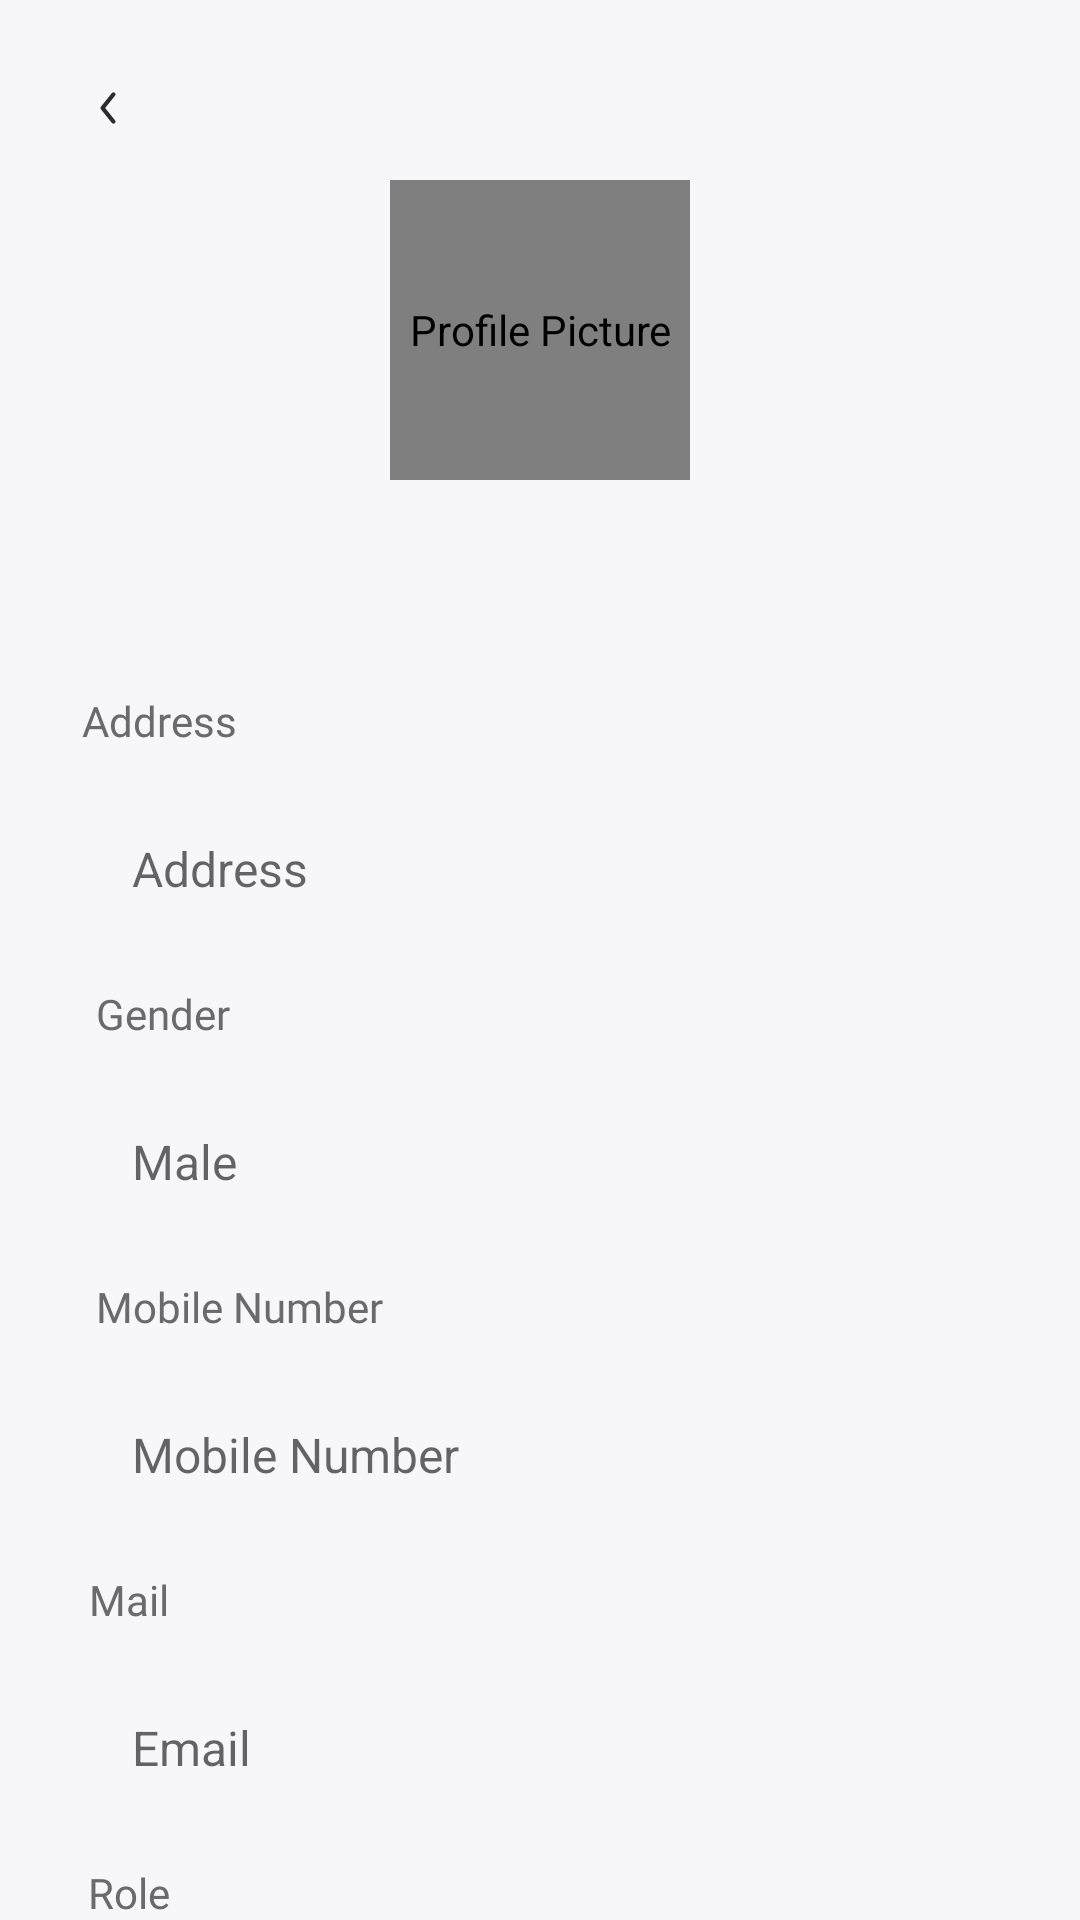

Here is an Android app screen rendered from its layout file. Give the layout XML and the strings, colors and styles it references.
<!-- AndroidManifest.xml: application theme Theme.FootFitStore -->
<!-- res/layout/activity_user_profile_management.xml -->
<?xml version="1.0" encoding="utf-8"?>
<androidx.constraintlayout.widget.ConstraintLayout xmlns:android="http://schemas.android.com/apk/res/android"
    xmlns:app="http://schemas.android.com/apk/res-auto"
    xmlns:tools="http://schemas.android.com/tools"
    android:id="@+id/main"
    android:layout_width="match_parent"
    android:layout_height="match_parent"
    tools:context=".activity.Admin.UserProfileManagement">

    <androidx.core.widget.NestedScrollView
        android:layout_width="match_parent"
        android:layout_height="match_parent"
        app:layout_constraintBottom_toBottomOf="parent"
        app:layout_constraintTop_toTopOf="parent">
        <androidx.constraintlayout.widget.ConstraintLayout
            android:layout_width="match_parent"
            android:layout_height="match_parent"
            android:background="@color/whiteF7F7F9">
        <TextView
            android:id="@+id/tv_mail"
            android:layout_width="wrap_content"
            android:layout_height="wrap_content"
            android:layout_marginTop="16dp"
            android:text="Mail"
            android:fontFamily="@font/raleway_bold"
            android:textColor="@color/textSecondary"
            android:textSize="14sp"
            app:layout_constraintEnd_toEndOf="parent"
            app:layout_constraintHorizontal_bias="0.089"
            app:layout_constraintStart_toStartOf="parent"
            app:layout_constraintTop_toBottomOf="@+id/mobile_number" />

        <TextView
            android:id="@+id/tv_role"
            android:layout_width="wrap_content"
            android:layout_height="wrap_content"
            android:layout_marginTop="16dp"
            android:text="Role"
            android:fontFamily="@font/raleway_bold"
            android:textColor="@color/textSecondary"
            android:textSize="14sp"
            app:layout_constraintEnd_toEndOf="parent"
            app:layout_constraintHorizontal_bias="0.088"
            app:layout_constraintStart_toStartOf="parent"
            app:layout_constraintTop_toBottomOf="@+id/email" />

        <EditText
            android:id="@+id/email"
            android:layout_width="0dp"
            android:layout_height="wrap_content"
            android:layout_marginStart="32dp"
            android:layout_marginTop="17dp"
            android:layout_marginEnd="32dp"
            android:background="@drawable/edittext_background"
            android:hint="Email"
            android:padding="12dp"
            android:textSize="16sp"
            app:layout_constraintEnd_toEndOf="parent"
            app:layout_constraintHorizontal_bias="1.0"
            app:layout_constraintStart_toStartOf="parent"
            app:layout_constraintTop_toBottomOf="@+id/tv_mail" />

        <EditText
            android:id="@+id/role"
            android:layout_width="0dp"
            android:layout_height="wrap_content"
            android:layout_marginStart="32dp"
            android:layout_marginTop="17dp"
            android:layout_marginEnd="32dp"
            android:background="@drawable/edittext_background"
            android:hint="User"
            android:padding="12dp"
            android:textSize="16sp"
            app:layout_constraintEnd_toEndOf="parent"
            app:layout_constraintHorizontal_bias="0.0"
            app:layout_constraintStart_toStartOf="parent"
            app:layout_constraintTop_toBottomOf="@+id/tv_role" />

        <EditText
            android:id="@+id/mobile_number"
            android:layout_width="0dp"
            android:layout_height="wrap_content"
            android:layout_marginStart="32dp"
            android:layout_marginTop="17dp"
            android:layout_marginEnd="32dp"
            android:background="@drawable/edittext_background"
            android:hint="Mobile Number"
            android:padding="12dp"
            android:textSize="16sp"
            app:layout_constraintEnd_toEndOf="parent"
            app:layout_constraintHorizontal_bias="0.0"
            app:layout_constraintStart_toStartOf="parent"
            app:layout_constraintTop_toBottomOf="@+id/tv_mobile_number_label" />

        <ImageView
            android:id="@+id/btn_back_profile"
            android:layout_width="40dp"
            android:layout_height="40dp"
            android:layout_marginStart="16dp"
            android:layout_marginTop="16dp"
            android:src="@drawable/ic_back_arrow"
            app:layout_constraintStart_toStartOf="parent"
            app:layout_constraintTop_toTopOf="parent" />

        <de.hdodenhof.circleimageview.CircleImageView
            android:id="@+id/img_profile_picture"
            android:layout_width="100dp"
            android:layout_height="100dp"
            android:layout_marginTop="60dp"
            android:contentDescription="Profile Picture"
            app:layout_constraintEnd_toEndOf="parent"
            app:layout_constraintStart_toStartOf="parent"
            app:layout_constraintTop_toTopOf="parent" />

        <TextView
            android:id="@+id/tv_full_name"
            android:layout_width="wrap_content"
            android:layout_height="wrap_content"
            android:layout_marginTop="8dp"
            android:gravity="center"
            android:text=""
            android:textColor="@color/black2B2B2B"
            android:textSize="23sp"
            android:textStyle="bold"
            app:layout_constraintEnd_toEndOf="parent"
            app:layout_constraintStart_toStartOf="parent"
            app:layout_constraintTop_toBottomOf="@+id/img_profile_picture" />


        <EditText
            android:id="@+id/address"
            android:layout_width="0dp"
            android:layout_height="wrap_content"
            android:layout_marginStart="32dp"
            android:layout_marginTop="17dp"
            android:layout_marginEnd="32dp"
            android:background="@drawable/edittext_background"
            android:hint="Address"
            android:padding="12dp"
            android:textSize="16sp"
            app:layout_constraintEnd_toEndOf="parent"
            app:layout_constraintHorizontal_bias="0.0"
            app:layout_constraintStart_toStartOf="parent"
            app:layout_constraintTop_toBottomOf="@+id/tv_address_label" />

        <TextView
            android:id="@+id/tv_mobile_number_label"
            android:layout_width="wrap_content"
            android:layout_height="wrap_content"
            android:layout_marginStart="32dp"
            android:layout_marginTop="16dp"
            android:text="Mobile Number"
            android:fontFamily="@font/raleway_bold"
            android:textColor="@color/textSecondary"
            android:textSize="14sp"
            app:layout_constraintStart_toStartOf="parent"
            app:layout_constraintTop_toBottomOf="@+id/gender" />

        <EditText
            android:id="@+id/gender"
            android:layout_width="0dp"
            android:layout_height="wrap_content"
            android:layout_marginStart="32dp"
            android:layout_marginTop="17dp"
            android:layout_marginEnd="32dp"
            android:background="@drawable/edittext_background"
            android:hint="Male"
            android:padding="12dp"
            android:textSize="16sp"
            app:layout_constraintEnd_toEndOf="parent"
            app:layout_constraintHorizontal_bias="0.0"
            app:layout_constraintStart_toStartOf="parent"
            app:layout_constraintTop_toBottomOf="@+id/tv_gender_label" />

        <TextView
            android:id="@+id/tv_gender_label"
            android:layout_width="wrap_content"
            android:layout_height="wrap_content"
            android:layout_marginStart="32dp"
            android:layout_marginTop="16dp"
            android:text="Gender"
            android:fontFamily="@font/raleway_bold"
            android:textColor="@color/textSecondary"
            android:textSize="14sp"
            app:layout_constraintStart_toStartOf="parent"
            app:layout_constraintTop_toBottomOf="@+id/address" />

        <TextView
            android:id="@+id/tv_address_label"
            android:layout_width="wrap_content"
            android:layout_height="wrap_content"
            android:layout_marginTop="32dp"
            android:text="Address"
            android:fontFamily="@font/raleway_bold"
            android:textColor="@color/textSecondary"
            android:textSize="14sp"
            app:layout_constraintEnd_toEndOf="parent"
            app:layout_constraintHorizontal_bias="0.089"
            app:layout_constraintStart_toStartOf="parent"
            app:layout_constraintTop_toBottomOf="@+id/tv_full_name" />

            <TextView
                android:id="@+id/tv_order"
                android:layout_width="wrap_content"
                android:layout_height="wrap_content"
                android:layout_marginTop="16dp"
                android:text="Order List:"
                android:textSize="22sp"
                android:textStyle="bold"
                app:layout_constraintEnd_toEndOf="parent"
                app:layout_constraintHorizontal_bias="0.091"
                app:layout_constraintStart_toStartOf="parent"
                app:layout_constraintTop_toBottomOf="@+id/role" />

            <androidx.recyclerview.widget.RecyclerView
                android:id="@+id/recycler_order_list"
                android:layout_width="match_parent"
                android:layout_height="wrap_content"
                android:layout_marginTop="16dp"
                android:paddingHorizontal="16dp"
                app:layout_constraintTop_toBottomOf="@+id/tv_order" />

            <Button
                android:id="@+id/btnSubmit"
                android:layout_width="wrap_content"
                android:layout_height="wrap_content"
                android:layout_marginTop="20dp"
                android:text="BAN USER"
                app:layout_constraintEnd_toEndOf="parent"
                app:layout_constraintHorizontal_bias="0.5"
                app:layout_constraintStart_toEndOf="@+id/recycler_order_list"
                app:layout_constraintStart_toStartOf="parent"
                app:layout_constraintTop_toBottomOf="@+id/recycler_order_list" />

        </androidx.constraintlayout.widget.ConstraintLayout>
    </androidx.core.widget.NestedScrollView>
</androidx.constraintlayout.widget.ConstraintLayout>
<!-- resources referenced by this layout -->
<resources>
  <color name="black2B2B2B">#2B2B2B</color>
  <color name="textSecondary">#6A6A6A</color>
  <color name="whiteF7F7F9">#F7F7F9</color>
  <!-- drawable ic_back_arrow (drawable) -->
  <vector xmlns:android="http://schemas.android.com/apk/res/android" android:height="20dp" android:viewportHeight="44" android:viewportWidth="44" android:width="20dp">
        
      <path android:fillColor="#F7F7F9" android:pathData="M22,0L22,0A22,22 0,0 1,44 22L44,22A22,22 0,0 1,22 44L22,44A22,22 0,0 1,0 22L0,22A22,22 0,0 1,22 0z"/>
        
      <path android:fillColor="#2B2B2B" android:fillType="evenOdd" android:pathData="M24.469,16.414C24.792,16.673 24.844,17.145 24.586,17.469L20.961,22L24.586,26.531C24.844,26.855 24.792,27.327 24.469,27.586C24.145,27.844 23.673,27.792 23.414,27.469L19.414,22.469C19.195,22.195 19.195,21.805 19.414,21.531L23.414,16.531C23.673,16.208 24.145,16.156 24.469,16.414Z"/>
      
  </vector>
  <style name="Theme.FootFitStore" parent="Theme.MaterialComponents.DayNight.NoActionBar">
          
          <item name="colorPrimary">@color/primaryColor</item>
          <item name="colorPrimaryVariant">@color/primaryColor</item>
          <item name="colorOnPrimary">@color/white</item>
          
          <item name="colorSecondary">@color/teal_200</item>
          <item name="colorSecondaryVariant">@color/teal_700</item>
          <item name="colorOnSecondary">@color/black</item>
          
          <item name="android:statusBarColor">?attr/colorPrimaryVariant</item>
          
      </style>
  <color name="primaryColor">#0D6EFD</color>
  <color name="white">#FFFFFFFF</color>
  <color name="teal_200">#FF03DAC5</color>
  <color name="teal_700">#FF018786</color>
  <color name="black">#FF000000</color>
</resources>
